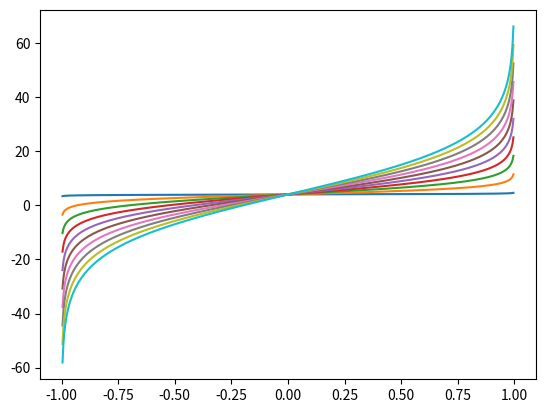

Python code for this plot:
import math as m
import numpy as np
import matplotlib.pyplot as plt

b = 4
for a in np.linspace(0.1, 10, num=10):
    x_vec = np.linspace(-1, 1, num=500)
    y_vec = []
    for x in x_vec:
        y = a * np.log(0.5 * (x + 1)/(1-0.5*(x+1))) + b
        y_vec.append(y)

    plt.plot(x_vec, y_vec)

plt.show()